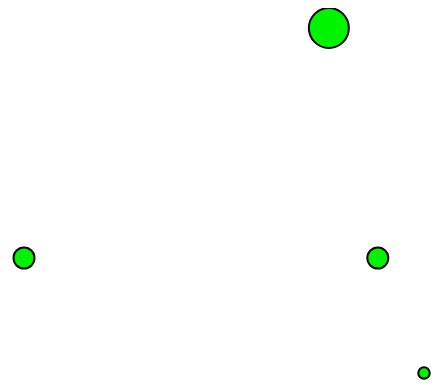
D3 v4 page, settled after 360 driven frames (6 s of simulated time); the page loaded 1 data file(s).


        d3.json("people.json", data => dataViz(data.people));
	
        function dataViz(incomingData){
            incomingData.forEach(d => {
                d.numchildren = d.children.length;
                d.birth = new Date(d.birthday);
            });

            var maxChildren = d3.max(incomingData, d => d.numchildren);
            var startEnd = d3.extent(incomingData, d => d.birth);
            var timeRamp = d3.scaleTime().domain(startEnd).range([50,450]);
            var yScale = d3.scaleLinear().domain([0,maxChildren]).range([0,460]);
            var radiusScale = d3.scaleLinear().domain([0,maxChildren]).range([1,20]);

            d3.select("svg")
            .selectAll("circle")
            .data(incomingData)
            .enter()
            .append("circle")
            .attr("r", d => radiusScale(d.numchildren))
            .attr("cx", d => timeRamp(d.birth))
            .attr("cy", d => 480 - yScale(d.numchildren))
            .style("fill", "rgb(0,244,0")
            .style("stroke", "black")
            .style("stroke-width", "2px");
        }
    

### data: people.json
{
 "people": [
  {
   "name": "Al",
   "birthday": "Dec 23 1995",
   "children": [
    "Emma"
   ]
  },
  {
   "name": "Obama",
   "birthday": "Aug 04 1961",
   "children": [
    "Malia",
    "Sasha"
   ]
  },
  {
   "name": "Janet",
   "birthday": "Oct 19 1987",
   "children": [
    "Luci",
    "Jake",
    "John",
    "Mike"
   ]
  },
  {
   "name": "Ram",
   "birthday": "Jan 03 1992",
   "children": [
    "Prashant",
    "Swati"
   ]
  }
 ]
}